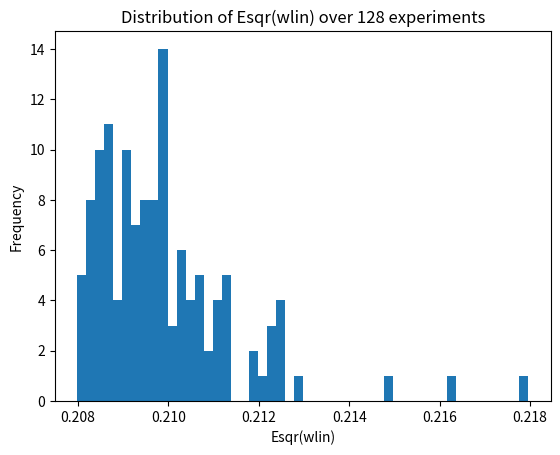

Write the Python code that produced this figure.
import numpy as np
import matplotlib.pyplot as plt

# Function to generate data based on the given process
def generate_data(N, mean, cov, label):
    # [1, 1, 1, ...]^T + x1 + x2 stack in horizontal direction
    x = np.hstack((np.ones((N, 1)), np.random.multivariate_normal(mean, cov, N)))
    y = label * np.ones((N, 1))
    return x, y

# Generate training data
N_train = 256
mean_pos = [3, 2]
cov_pos = [[0.4, 0], [0, 0.4]]

mean_neg = [5, 0]
cov_neg = [[0.6, 0], [0, 0.6]]

# Generate test data
N_test = 4096
X_test_pos, y_test_pos = generate_data(N_test // 2, mean_pos, cov_pos, 1)
X_test_neg, y_test_neg = generate_data(N_test // 2, mean_neg, cov_neg, -1)

X_test = np.vstack((X_test_pos, X_test_neg))
y_test = np.vstack((y_test_pos, y_test_neg))

# Linear regression algorithm
def linear_regression(X, y):
    w_lin = np.linalg.inv(X.T @ X) @ X.T @ y
    return w_lin

num_experiments = 128
esqr_values = []

for i in range(num_experiments):
    # Set a different random seed for each experiment
    np.random.seed(i)
    
    X_train_pos, y_train_pos = generate_data(N_train // 2, mean_pos, cov_pos, 1)
    X_train_neg, y_train_neg = generate_data(N_train // 2, mean_neg, cov_neg, -1)

    X_train = np.vstack((X_train_pos, X_train_neg))
    y_train = np.vstack((y_train_pos, y_train_neg))
    
    # Shuffle the training data
    indices = np.random.permutation(N_train)
    X_train = X_train[indices]
    y_train = y_train[indices]
    
    # # Run linear regression
    w_lin = linear_regression(X_train, y_train)

    # Calculate squared in-sample error
    esqr = np.mean((X_test @ w_lin - y_test)**2)
    esqr_values.append(esqr)

# Plot histogram of Esqr(wlin)
plt.hist(esqr_values, bins=50)
plt.xlabel('Esqr(wlin)')
plt.ylabel('Frequency')
plt.title('Distribution of Esqr(wlin) over 128 experiments')
plt.savefig('linear_model_9.png')

# Calculate median Esqr
median_esqr = np.median(esqr_values)
print(f"Median Esqr over 128 experiments: {median_esqr}")
